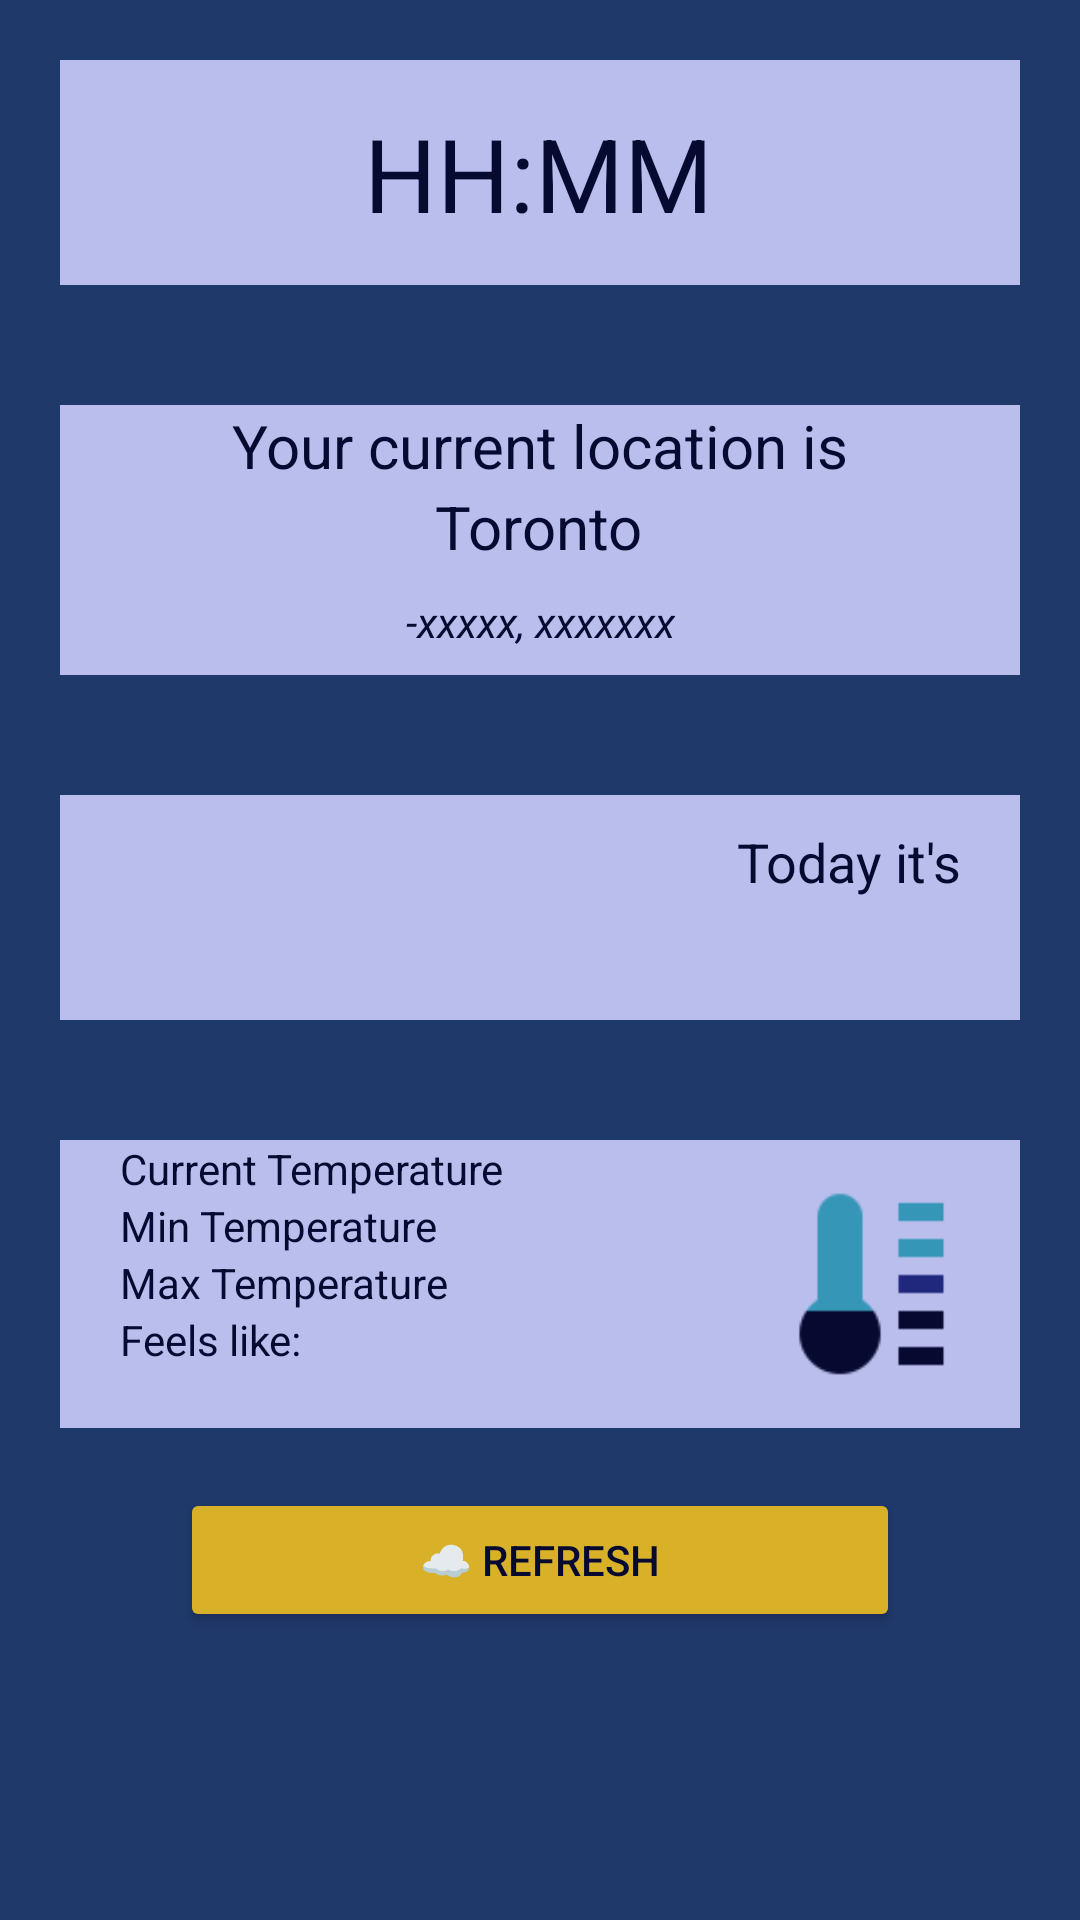

Produce the Android XML layout that renders to this screen, including the resource entries it uses.
<!-- AndroidManifest.xml: application theme Theme.MAPD721FinalProject -->
<!-- res/layout/fragment_weather.xml -->
<?xml version="1.0" encoding="utf-8"?>
<LinearLayout xmlns:android="http://schemas.android.com/apk/res/android"
    xmlns:app="http://schemas.android.com/apk/res-auto"
    xmlns:tools="http://schemas.android.com/tools"
    android:layout_width="match_parent"
    android:layout_height="match_parent"
    android:background="@color/mainBackground"
    android:orientation="vertical"
    tools:context=".fragments.WeatherFragment">

    <androidx.constraintlayout.widget.ConstraintLayout
        android:layout_width="match_parent"
        android:layout_height="75dp"
        android:layout_marginLeft="20dp"
        android:layout_marginTop="20dp"
        android:layout_marginRight="20dp"
        android:layout_marginBottom="20dp"
        android:background="@color/secondaryBackground"
        android:orientation="horizontal">

        <TextView
            android:id="@+id/textViewWeatherTime"
            android:layout_width="wrap_content"
            android:layout_height="wrap_content"
            android:gravity="center|center_horizontal|center_vertical"
            android:text="HH:MM"
            android:textColor="@color/mainTextColor"
            android:textSize="34sp"
            app:layout_constraintBottom_toBottomOf="parent"
            app:layout_constraintEnd_toEndOf="parent"
            app:layout_constraintHorizontal_bias="0.498"
            app:layout_constraintStart_toStartOf="parent"
            app:layout_constraintTop_toTopOf="parent" />
    </androidx.constraintlayout.widget.ConstraintLayout>

    <androidx.constraintlayout.widget.ConstraintLayout
        android:layout_width="match_parent"
        android:layout_height="90dp"
        android:layout_marginLeft="20dp"
        android:layout_marginTop="20dp"
        android:layout_marginRight="20dp"
        android:layout_marginBottom="20dp"
        android:background="@color/secondaryBackground">

        <TextView
            android:id="@+id/textView19"
            android:layout_width="wrap_content"
            android:layout_height="wrap_content"
            android:text="Your current location is"
            android:textColor="@color/mainTextColor"
            android:textSize="20sp"
            app:layout_constraintEnd_toEndOf="parent"
            app:layout_constraintStart_toStartOf="parent"
            app:layout_constraintTop_toTopOf="parent" />

        <TextView
            android:id="@+id/textViewWeatherCity"
            android:layout_width="wrap_content"
            android:layout_height="wrap_content"
            android:text="Toronto"
            android:textColor="@color/mainTextColor"
            android:textSize="20sp"
            app:layout_constraintEnd_toEndOf="parent"
            app:layout_constraintHorizontal_bias="0.498"
            app:layout_constraintStart_toStartOf="parent"
            app:layout_constraintTop_toBottomOf="@+id/textView19" />

        <TextView
            android:id="@+id/textViewWeatherCoordinates"
            android:layout_width="wrap_content"
            android:layout_height="wrap_content"
            android:text="-xxxxx, xxxxxxx"
            android:textColor="@color/mainTextColor"
            android:textSize="14sp"
            android:textStyle="italic"
            app:layout_constraintBottom_toBottomOf="parent"
            app:layout_constraintEnd_toEndOf="parent"
            app:layout_constraintStart_toStartOf="parent"
            app:layout_constraintTop_toBottomOf="@+id/textViewWeatherCity" />
    </androidx.constraintlayout.widget.ConstraintLayout>

    <LinearLayout
        android:layout_width="match_parent"
        android:layout_height="75dp"
        android:layout_marginLeft="20dp"
        android:layout_marginTop="20dp"
        android:layout_marginRight="20dp"
        android:layout_marginBottom="20dp"
        android:background="@color/secondaryBackground"
        android:paddingLeft="5dp">

        <ImageView
            android:id="@+id/imageViewWeather"
            android:layout_width="wrap_content"
            android:layout_height="match_parent"
            android:layout_gravity="center|left"
            android:layout_marginStart="10dp"
            android:layout_marginLeft="10dp"
            android:layout_marginTop="10dp"
            android:layout_marginEnd="10dp"
            android:layout_marginRight="10dp"
            android:layout_marginBottom="10dp" />

        <LinearLayout
            android:layout_width="match_parent"
            android:layout_height="match_parent"
            android:layout_marginTop="10dp"
            android:orientation="vertical">

            <TextView
                android:id="@+id/textView4"
                android:layout_width="match_parent"
                android:layout_height="wrap_content"
                android:layout_marginRight="20dp"
                android:text="Today it's"
                android:textAlignment="textEnd"
                android:textColor="@color/mainTextColor"
                android:textSize="18sp" />

            <TextView
                android:id="@+id/textViewWeatherDesc"
                android:layout_width="match_parent"
                android:layout_height="wrap_content"
                android:layout_marginRight="20dp"
                android:textAlignment="textEnd"
                android:textSize="18dp" />

        </LinearLayout>

    </LinearLayout>

    <LinearLayout
        android:layout_width="match_parent"
        android:layout_height="wrap_content"
        android:orientation="horizontal"
        android:layout_marginLeft="20dp"
        android:layout_marginTop="20dp"
        android:layout_marginRight="20dp"
        android:layout_marginBottom="20dp"
        android:background="@color/secondaryBackground">

        <TableLayout
            android:layout_width="wrap_content"
            android:layout_height="wrap_content"
            android:layout_marginLeft="20dp"
            android:layout_weight="1"
            tools:layout_editor_absoluteY="116dp">

            <TableRow
                android:layout_width="match_parent"
                android:layout_height="match_parent">

            </TableRow>

            <TableRow
                android:layout_width="match_parent"
                android:layout_height="match_parent">

                <TextView
                    android:id="@+id/textView8"
                    android:layout_width="wrap_content"
                    android:layout_height="wrap_content"
                    android:text="Current Temperature"
                    android:textColor="@color/mainTextColor" />

                <TextView
                    android:id="@+id/textViewCurrentTemp"
                    android:layout_width="wrap_content"
                    android:layout_height="wrap_content"
                    android:layout_marginLeft="5dp"
                    android:textColor="@color/mainTextColor" />
            </TableRow>

            <TableRow
                android:layout_width="match_parent"
                android:layout_height="match_parent">

                <TextView
                    android:id="@+id/textView10"
                    android:layout_width="wrap_content"
                    android:layout_height="wrap_content"
                    android:text="Min Temperature"
                    android:textColor="@color/mainTextColor" />

                <TextView
                    android:id="@+id/textViewMinTemp"
                    android:layout_width="wrap_content"
                    android:layout_height="wrap_content"
                    android:layout_marginLeft="5dp"
                    android:textColor="@color/mainTextColor" />
            </TableRow>

            <TableRow
                android:layout_width="match_parent"
                android:layout_height="match_parent">

                <TextView
                    android:id="@+id/textView5"
                    android:layout_width="wrap_content"
                    android:layout_height="wrap_content"
                    android:text="Max Temperature"
                    android:textColor="@color/mainTextColor" />

                <TextView
                    android:id="@+id/textViewMaxTemp"
                    android:layout_width="wrap_content"
                    android:layout_height="wrap_content"
                    android:layout_marginLeft="5dp"
                    android:textColor="@color/mainTextColor" />
            </TableRow>

            <TableRow
                android:layout_width="match_parent"
                android:layout_height="match_parent">

                <TextView
                    android:id="@+id/textView12"
                    android:layout_width="wrap_content"
                    android:layout_height="wrap_content"
                    android:text="Feels like:"
                    android:textColor="@color/mainTextColor" />

                <TextView
                    android:id="@+id/textViewFeelsLike"
                    android:layout_width="wrap_content"
                    android:layout_height="wrap_content"
                    android:layout_marginLeft="5dp"
                    android:textColor="@color/mainTextColor" />
            </TableRow>

        </TableLayout>

        <ImageView
            android:id="@+id/imageView6"
            android:layout_width="wrap_content"
            android:layout_height="wrap_content"
            android:scaleX=".75"
            android:scaleY=".75"
            android:src="@drawable/thermometer"
            android:layout_gravity="end"
            tools:srcCompat="@drawable/thermometer" />

    </LinearLayout>


    <Button
        android:id="@+id/buttonRefreshWeather"
        android:layout_width="match_parent"
        android:layout_height="wrap_content"
        android:layout_marginLeft="60dp"
        android:layout_marginRight="60dp"
        android:onClick="refresh"
        android:text="☁ Refresh"
        android:textColor="@color/mainTextColor"
        app:backgroundTint="@color/mainButton" />
</LinearLayout>
<!-- resources referenced by this layout -->
<resources>
  <color name="mainBackground">#20396B</color>
  <color name="mainButton">#D8B128</color>
  <color name="mainTextColor">#060A31</color>
  <color name="secondaryBackground">#B9BEEC</color>
  <!-- drawable thermometer: png bitmap (drawable, 1002 bytes) -->
  <style name="Theme.MAPD721FinalProject" parent="Theme.MaterialComponents.DayNight.DarkActionBar">
          
          <item name="colorPrimary">#060A31</item>
          <item name="colorPrimaryVariant">#060A31</item>
          <item name="colorOnPrimary">@color/mainButton</item>
          
          <item name="colorSecondary">@color/popupBackground</item>
          <item name="colorSecondaryVariant">@color/teal_700</item>
          <item name="colorOnSecondary">@color/black</item>
          
          <item name="android:statusBarColor">?attr/colorPrimaryVariant</item>
          
      </style>
  <color name="popupBackground">#E2E4F8</color>
  <color name="teal_700">#FF018786</color>
  <color name="black">#FF000000</color>
</resources>
